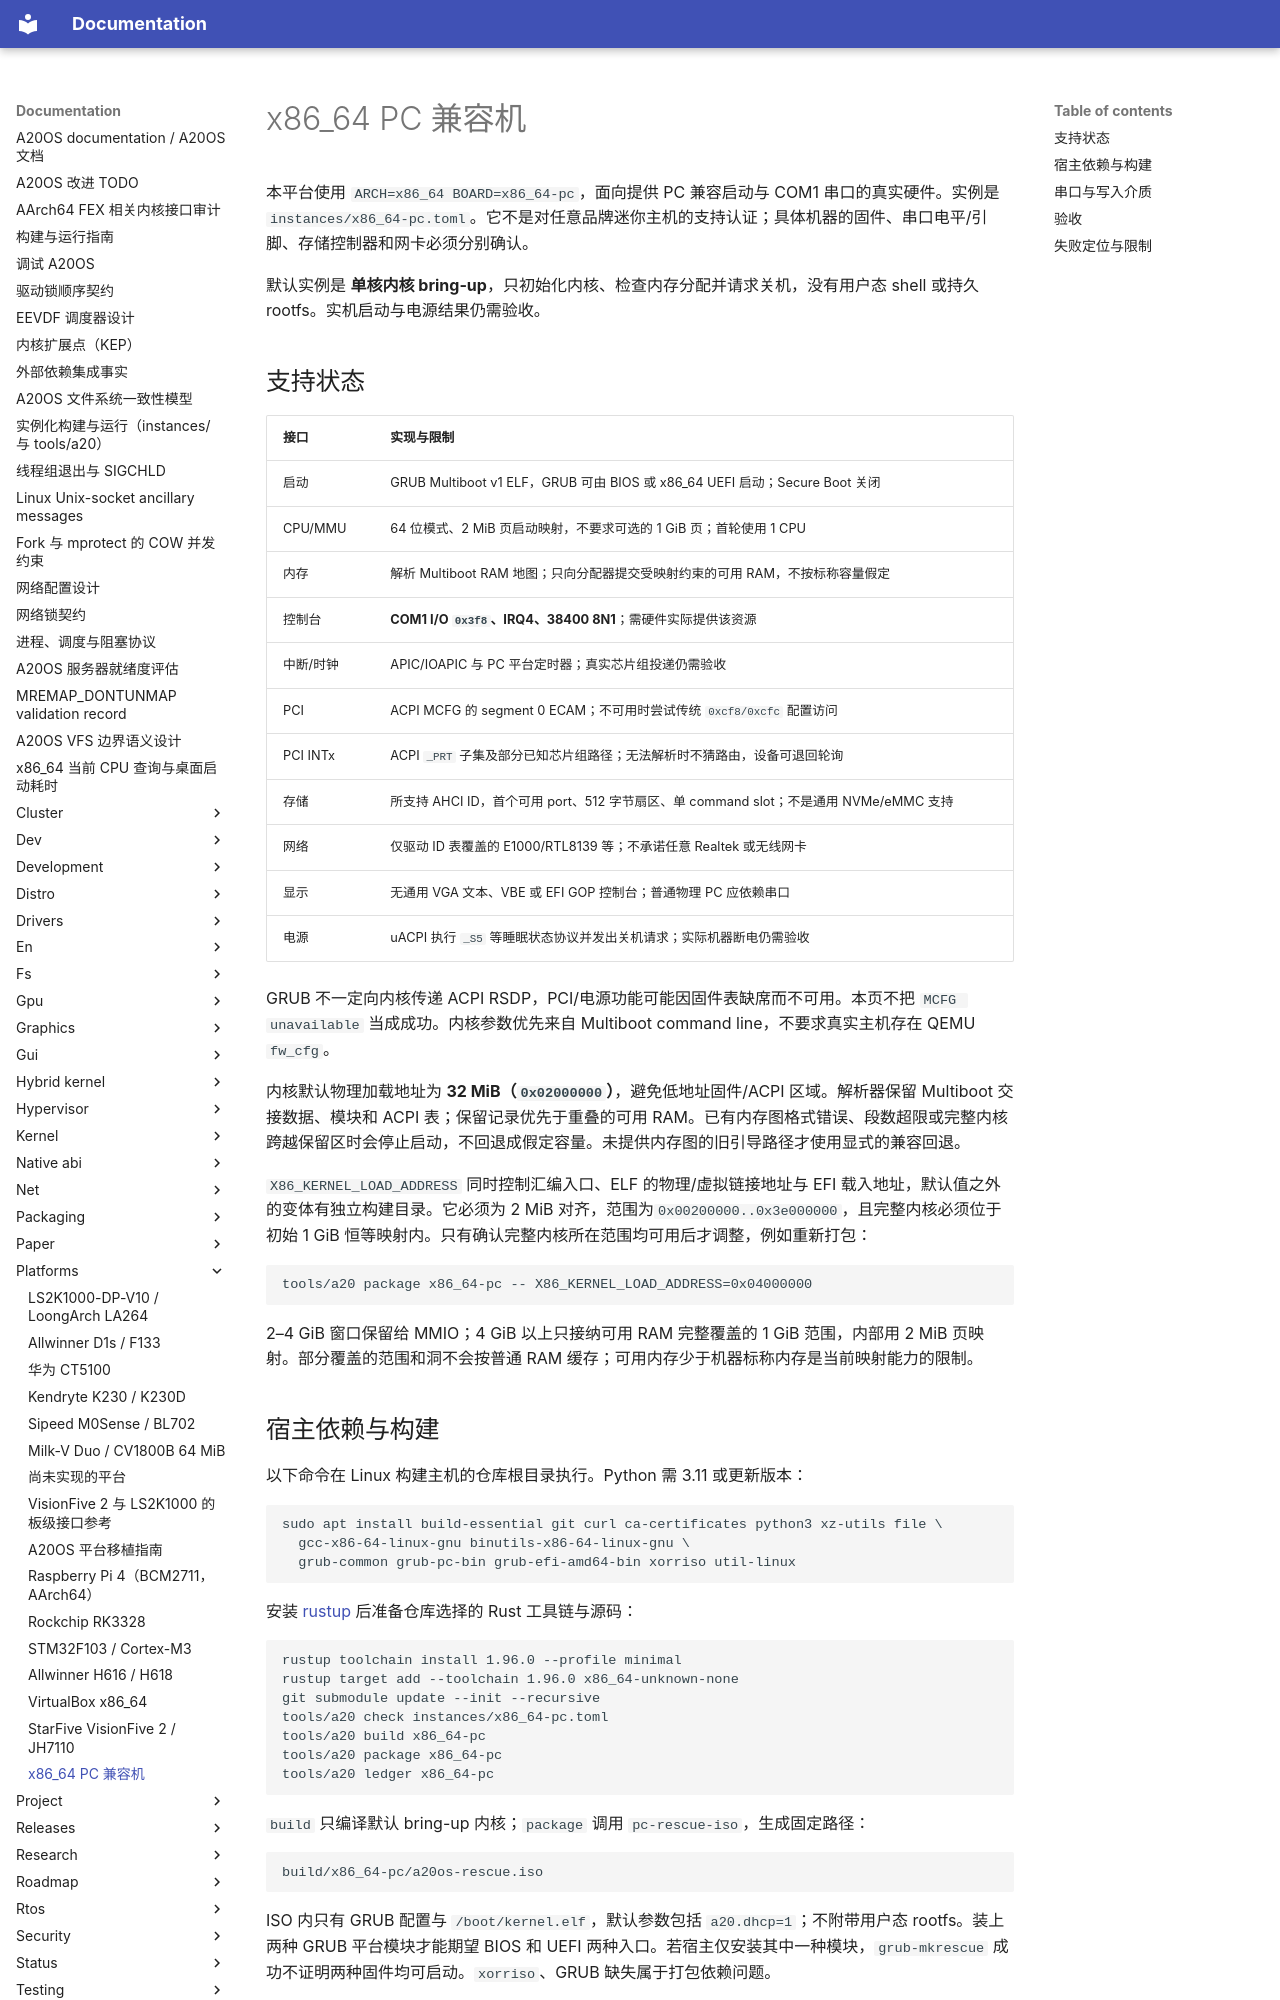

repository: fQwQf/A20OS · page: platforms/x86_64-pc/index.html · generator: mkdocs

# x86_64 PC 兼容机

本平台使用 `ARCH=x86_64 BOARD=x86_64-pc`，面向提供 PC 兼容启动与 COM1 串口的真实硬件。实例是 `instances/x86_64-pc.toml`。它不是对任意品牌迷你主机的支持认证；具体机器的固件、串口电平/引脚、存储控制器和网卡必须分别确认。

默认实例是 **单核内核 bring-up**，只初始化内核、检查内存分配并请求关机，没有用户态 shell 或持久 rootfs。实机启动与电源结果仍需验收。

## 支持状态

| 接口 | 实现与限制 |
| --- | --- |
| 启动 | GRUB Multiboot v1 ELF，GRUB 可由 BIOS 或 x86_64 UEFI 启动；Secure Boot 关闭 |
| CPU/MMU | 64 位模式、2 MiB 页启动映射，不要求可选的 1 GiB 页；首轮使用 1 CPU |
| 内存 | 解析 Multiboot RAM 地图；只向分配器提交受映射约束的可用 RAM，不按标称容量假定 |
| 控制台 | **COM1 I/O `0x3f8`、IRQ4、38400 8N1**；需硬件实际提供该资源 |
| 中断/时钟 | APIC/IOAPIC 与 PC 平台定时器；真实芯片组投递仍需验收 |
| PCI | ACPI MCFG 的 segment 0 ECAM；不可用时尝试传统 `0xcf8/0xcfc` 配置访问 |
| PCI INTx | ACPI `_PRT` 子集及部分已知芯片组路径；无法解析时不猜路由，设备可退回轮询 |
| 存储 | 所支持 AHCI ID，首个可用 port、512 字节扇区、单 command slot；不是通用 NVMe/eMMC 支持 |
| 网络 | 仅驱动 ID 表覆盖的 E1000/RTL8139 等；不承诺任意 Realtek 或无线网卡 |
| 显示 | 无通用 VGA 文本、VBE 或 EFI GOP 控制台；普通物理 PC 应依赖串口 |
| 电源 | uACPI 执行 `_S5` 等睡眠状态协议并发出关机请求；实际机器断电仍需验收 |

GRUB 不一定向内核传递 ACPI RSDP，PCI/电源功能可能因固件表缺席而不可用。本页不把 `MCFG unavailable` 当成成功。内核参数优先来自 Multiboot command line，不要求真实主机存在 QEMU `fw_cfg`。

内核默认物理加载地址为 **32 MiB（`0x02000000`）**，避免低地址固件/ACPI 区域。解析器保留 Multiboot 交接数据、模块和 ACPI 表；保留记录优先于重叠的可用 RAM。已有内存图格式错误、段数超限或完整内核跨越保留区时会停止启动，不回退成假定容量。未提供内存图的旧引导路径才使用显式的兼容回退。

`X86_KERNEL_LOAD_ADDRESS` 同时控制汇编入口、ELF 的物理/虚拟链接地址与 EFI 载入地址，默认值之外的变体有独立构建目录。它必须为 2 MiB 对齐，范围为`0x00200000..0x3e000000`，且完整内核必须位于初始 1 GiB 恒等映射内。只有确认完整内核所在范围均可用后才调整，例如重新打包：

```sh
tools/a20 package x86_64-pc -- X86_KERNEL_LOAD_ADDRESS=0x04000000
```

2–4 GiB 窗口保留给 MMIO；4 GiB 以上只接纳可用 RAM 完整覆盖的 1 GiB 范围，内部用 2 MiB 页映射。部分覆盖的范围和洞不会按普通 RAM 缓存；可用内存少于机器标称内存是当前映射能力的限制。
